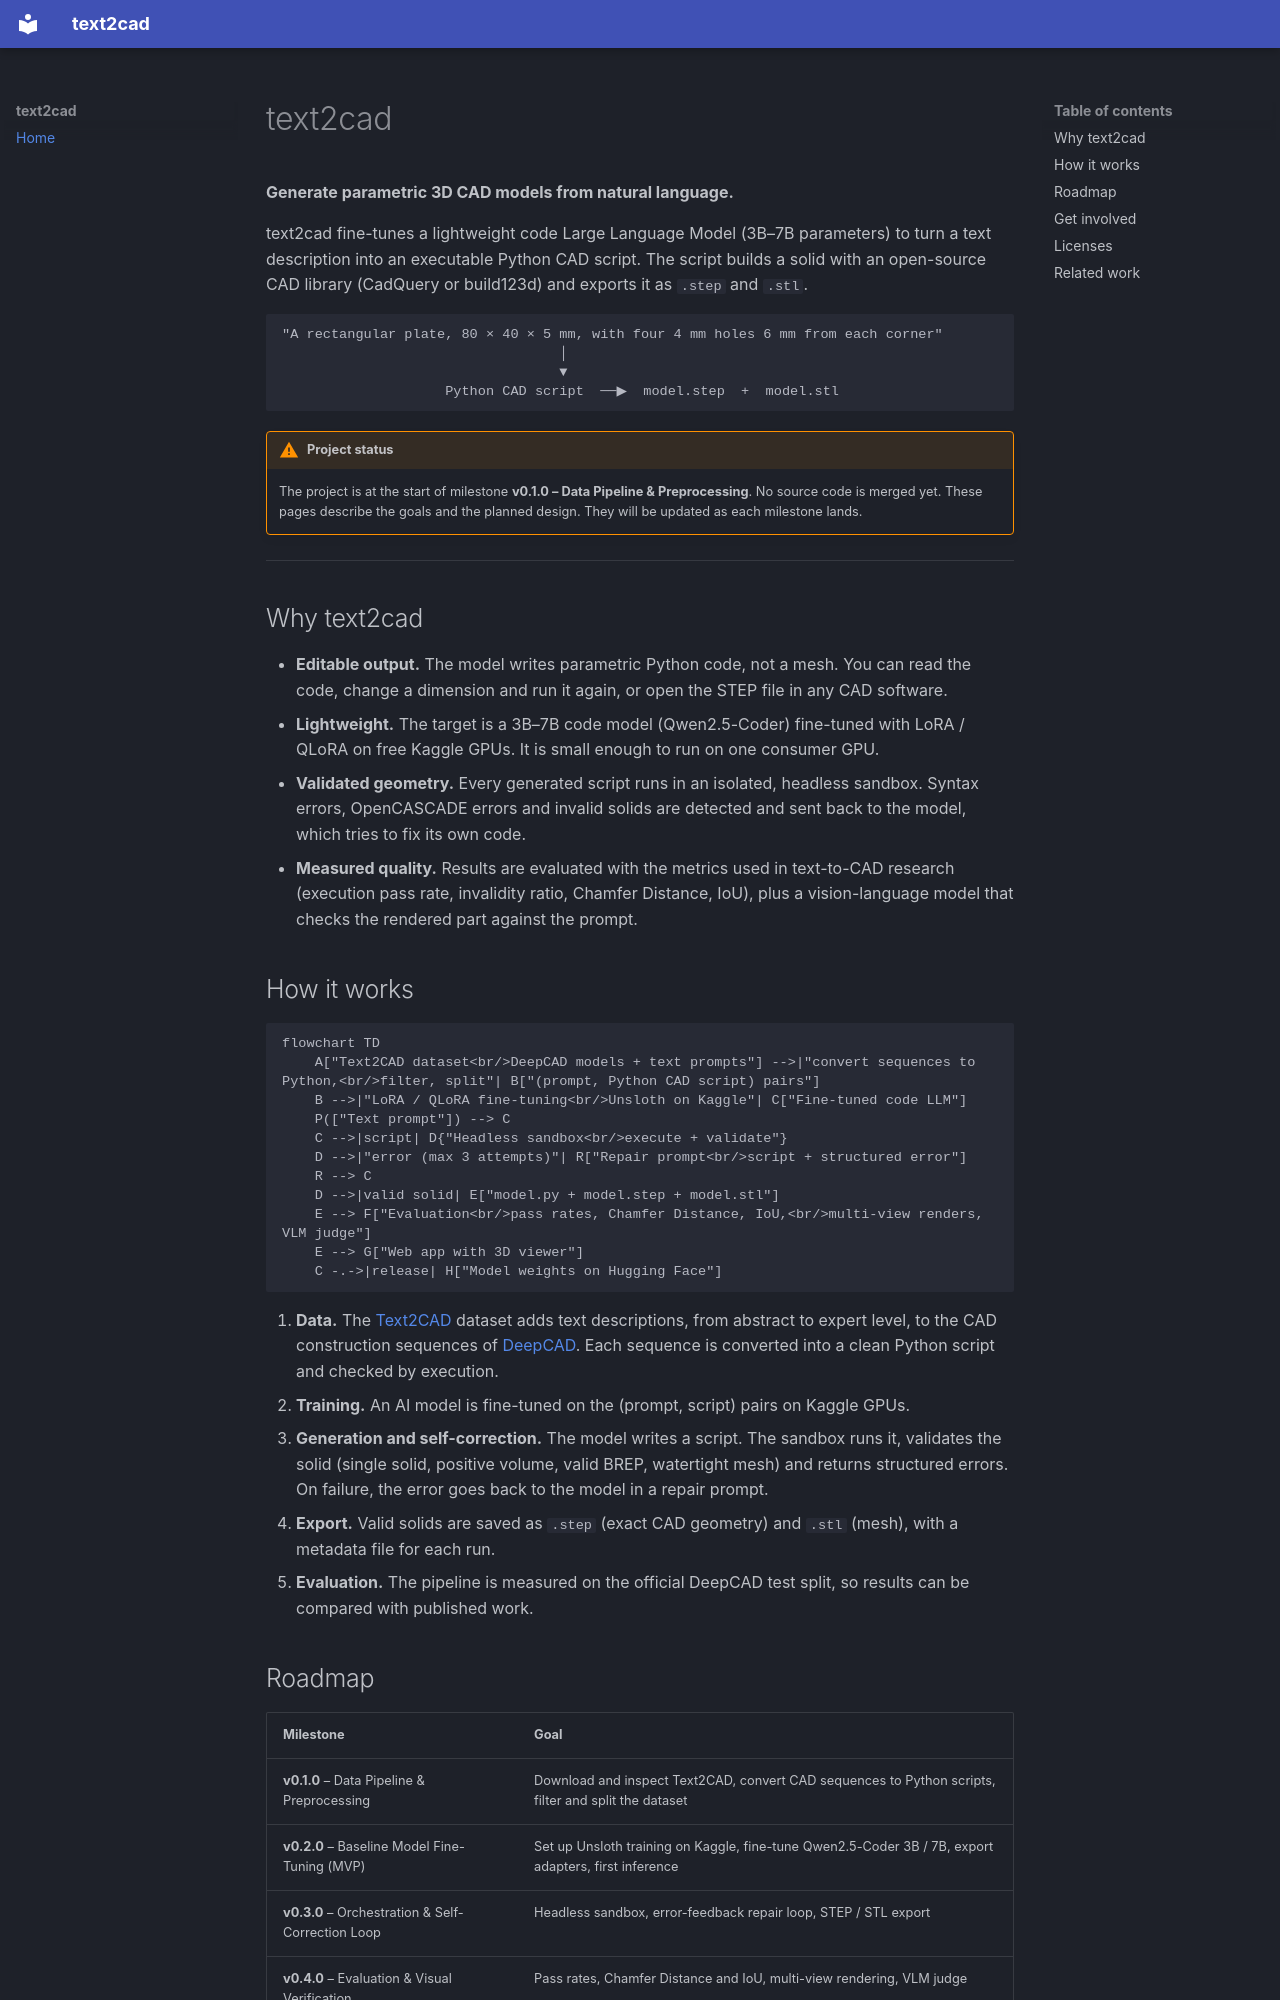

repository: remiboivin021/text2cad · page: index.html · generator: mkdocs

# text2cad

**Generate parametric 3D CAD models from natural language.**

text2cad fine-tunes a lightweight code Large Language Model (3B–7B parameters) to turn a text description into an executable Python CAD script. The script builds a solid with an open-source CAD library (CadQuery or build123d) and exports it as `.step` and `.stl`.

```text
"A rectangular plate, 80 × 40 × 5 mm, with four 4 mm holes 6 mm from each corner"
                                  │
                                  ▼
                    Python CAD script  ──▶  model.step  +  model.stl
```

!!! warning "Project status"
    The project is at the start of milestone **v0.1.0 – Data Pipeline & Preprocessing**.
    No source code is merged yet. These pages describe the goals and the planned design. They will be updated as each milestone lands.

---

## Why text2cad

- **Editable output.** The model writes parametric Python code, not a mesh. You can read the code, change a dimension and run it again, or open the STEP file in any CAD software.
- **Lightweight.** The target is a 3B–7B code model (Qwen2.5-Coder) fine-tuned with LoRA / QLoRA on free Kaggle GPUs. It is small enough to run on one consumer GPU.
- **Validated geometry.** Every generated script runs in an isolated, headless sandbox. Syntax errors, OpenCASCADE errors and invalid solids are detected and sent back to the model, which tries to fix its own code.
- **Measured quality.** Results are evaluated with the metrics used in text-to-CAD research (execution pass rate, invalidity ratio, Chamfer Distance, IoU), plus a vision-language model that checks the rendered part against the prompt.

## How it works

```mermaid
flowchart TD
    A["Text2CAD dataset<br/>DeepCAD models + text prompts"] -->|"convert sequences to Python,<br/>filter, split"| B["(prompt, Python CAD script) pairs"]
    B -->|"LoRA / QLoRA fine-tuning<br/>Unsloth on Kaggle"| C["Fine-tuned code LLM"]
    P(["Text prompt"]) --> C
    C -->|script| D{"Headless sandbox<br/>execute + validate"}
    D -->|"error (max 3 attempts)"| R["Repair prompt<br/>script + structured error"]
    R --> C
    D -->|valid solid| E["model.py + model.step + model.stl"]
    E --> F["Evaluation<br/>pass rates, Chamfer Distance, IoU,<br/>multi-view renders, VLM judge"]
    E --> G["Web app with 3D viewer"]
    C -.->|release| H["Model weights on Hugging Face"]
```

1. **Data.** The [Text2CAD](https://huggingface.co/datasets/SadilKhan/Text2CAD) dataset adds text descriptions, from abstract to expert level, to the CAD construction sequences of [DeepCAD](https://github.com/rundiwu/DeepCAD). Each sequence is converted into a clean Python script and checked by execution.
2. **Training.** An AI model is fine-tuned on the (prompt, script) pairs on Kaggle GPUs.
3. **Generation and self-correction.** The model writes a script. The sandbox runs it, validates the solid (single solid, positive volume, valid BREP, watertight mesh) and returns structured errors. On failure, the error goes back to the model in a repair prompt.
4. **Export.** Valid solids are saved as `.step` (exact CAD geometry) and `.stl` (mesh), with a metadata file for each run.
5. **Evaluation.** The pipeline is measured on the official DeepCAD test split, so results can be compared with published work.
